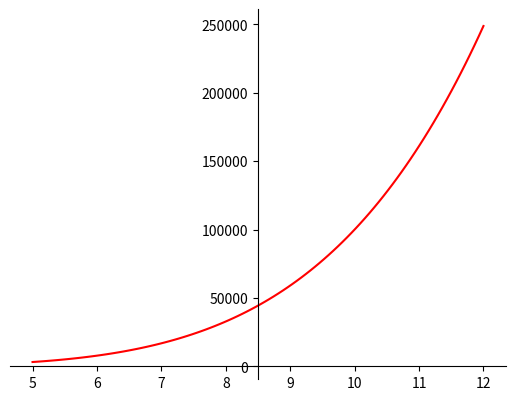

Here is the Python script that generated this plot:
import math
import numpy as np
import matplotlib.pyplot as plt
# Hàm f(x) = x^3 + x - 1000
def f(x):
    #return x**3 + x - 1000
    return x**5 - x - 1
    
# Hàm g(x) = (1000-x)^(1/3)
def g(x):
    #return (1000-x)**(1/3)
    return (x+1)**(1/5)

# Hàm gDeri = (-1)^n x g'(x) 
def gDeri(x,n):
    #return ((-1)**n)*(-1/3*(1000-x)**(-2/3))
    return 1/5*((x+1)**(-4/5))

# Đạo hàm cho hàm gDeri
def deri(x,n):
    dy = gDeri(x+10e-9,n)-gDeri(x-10e-9,n)
    dx = 2*10e-9
    return dy/dx

# Vẽ đồ thị
x = np.linspace(5,12,100)
y = f(x)

fig = plt.figure()
ax = fig.add_subplot(1, 1, 1)
ax.spines['left'].set_position('center')
ax.spines['bottom'].set_position('zero')
ax.spines['right'].set_color('none')
ax.spines['top'].set_color('none')
ax.xaxis.set_ticks_position('bottom')
ax.yaxis.set_ticks_position('left')

plt.plot(x,y, 'r')
plt.show()

# INIT
epsilon = 1e-6 # Sai số của bài toán
#distance = [9,10] # Chọn khoảng cách ly nghiệm cho bài toán '''
distance = [1,2]
start = distance[0] 
end = distance[1] 

# Thuật toán Gradient dencents 
def gd(distance, n):
    x = [distance[0]]
    for i in range(100):
        x_new = x[-1] - 0.1*deri(x[-1],n)
        if abs(deri(x_new,n)) < 1e-3:
           break
        x.append(x_new)
    return x[-1] 

# Tìm cực tiểu
def minima(distance, value):
    n = 0 
    a = gd(distance, n)
    distance[0] = a + 10e-3
    b = gDeri(a, n)
    if a >= start and a <= end:
        value.append(b)
    return distance, value

# Tìm cực đại
def maxima(distance, value):
    n = 1 
    a = gd(distance, n)
    distance[0] = a + 10e-3
    b = gDeri(a, 0)
    if a >= start and a <= end:
        value.append(b)
    return distance, value

# Tìm tất cả cực trị trong khoảng phân ly nghiệm
def ext(distance, value):
    if distance[0] >= distance[1]:
        return value
    else:
        if deri(distance[0], 0) < 0:
            distance, value = minima(distance, value)
        else:
            distance, value = maxima(distance, value)
        return ext(distance, value)

# Tìm max của  |g(x)'| trong khoảng phân ly nghiệm
def maxAbsolute():
    value =[]
    value.append(gDeri(distance[0],0))
    value.append(gDeri(distance[1],0))

    value = ext(distance, value)
    value.sort()

    # Công thức nhanh tính giá trị max của |g(x)'|
    value_max = (abs(value[0]+value[-1]) + abs(value[0]-value[-1])) / 2
     
    return value_max

q = maxAbsolute()

# Phương pháp lặp đơn với sai số hậu nghiệm
def repeatMethod1(x0, epsilon):
    if q >= 1:
        print("Điều kiện hội tụ không thỏa mãn")
    else:
        epsilon_0 = ((1 - q)*epsilon) / q
        loop = 1
        while(1):
            x1 = g(x0)
            print("loop = {}, x1 = {}, x0 = {}, f(x)= {}".format(loop,x1,x0,f(x1)))
            if abs(x1-x0) < epsilon_0:
                break
            x0 = x1
            loop = loop + 1
        print("Nghiệm gần đúng của phương trình là: {}".format(x1))

# Thực hiện chương trình
repeatMethod1(start, epsilon)